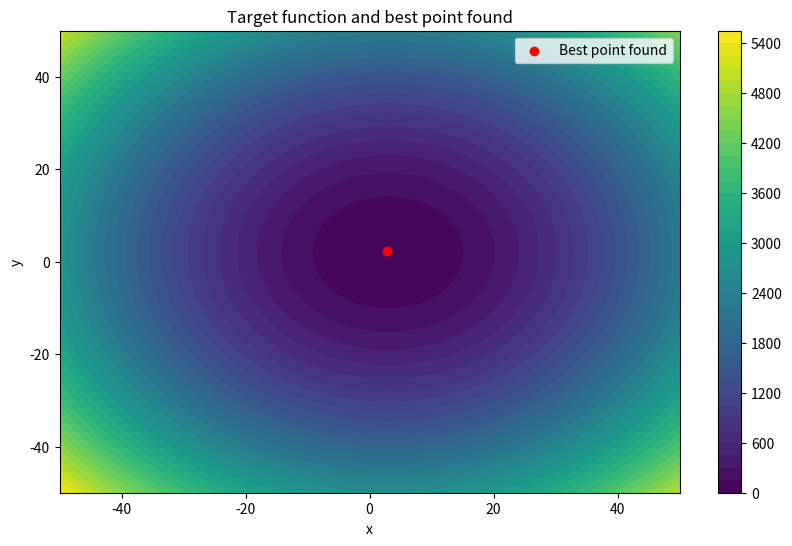

This chart was generated by the following Python code:
import numpy as np
import matplotlib.pyplot as plt

def plot_results(point, objective_function, view_range: int):
    x = np.linspace(-view_range, view_range, 100)
    y = np.linspace(-view_range, view_range, 100)
    X, Y = np.meshgrid(x, y)
    Z = objective_function(X, Y)

    plt.figure(figsize=(10, 6))
    plt.contourf(X, Y, Z, levels=50, cmap='viridis')
    plt.colorbar()
    plt.scatter(*point, color='red', marker='o', label='Best point found')
    plt.xlabel('x')
    plt.ylabel('y')
    plt.title('Target function and best point found')
    plt.legend()
    plt.show()

import random

def objective_function(x, y):
    return (x - 3)**2 + (y - 2)**2

def get_random_neighbor(current, step_size=0.5):
    x, y = current
    new_x = x + random.uniform(-step_size, step_size)
    new_y = y + random.uniform(-step_size, step_size)
    return (new_x, new_y)

def randomized_local_search(starting_point, max_iterations, step_size=0.5, probability=0.2):
    current_point = starting_point
    current_value = objective_function(*current_point)

    for _iteration in range(max_iterations):
        new_point = get_random_neighbor(current_point, step_size)
        new_value = objective_function(*new_point)

        # If better neighbour or randomly accepted.
        if new_value < current_value or random.random() < probability:
            current_point, current_value = new_point, new_value

    return current_point, current_value

if __name__ == "__main__":
    starting_point = (0.0, 0.0)
    max_iterations = 100
    best_point, best_value = randomized_local_search(starting_point, max_iterations)

    print(f"Best point found: {best_point}")
    print(f"The value of the objective function at this point: {best_value}")

    plot_results(best_point, objective_function, view_range=50)